Photos from the image-classification dataset "rvlcdip_preprocessed1" in the GitHub repository MariamAnwer820/Document-Image-Classification. Its 10 classes are: ADVE, email, form, letter, memo, news, note, report, resume, scientific document.

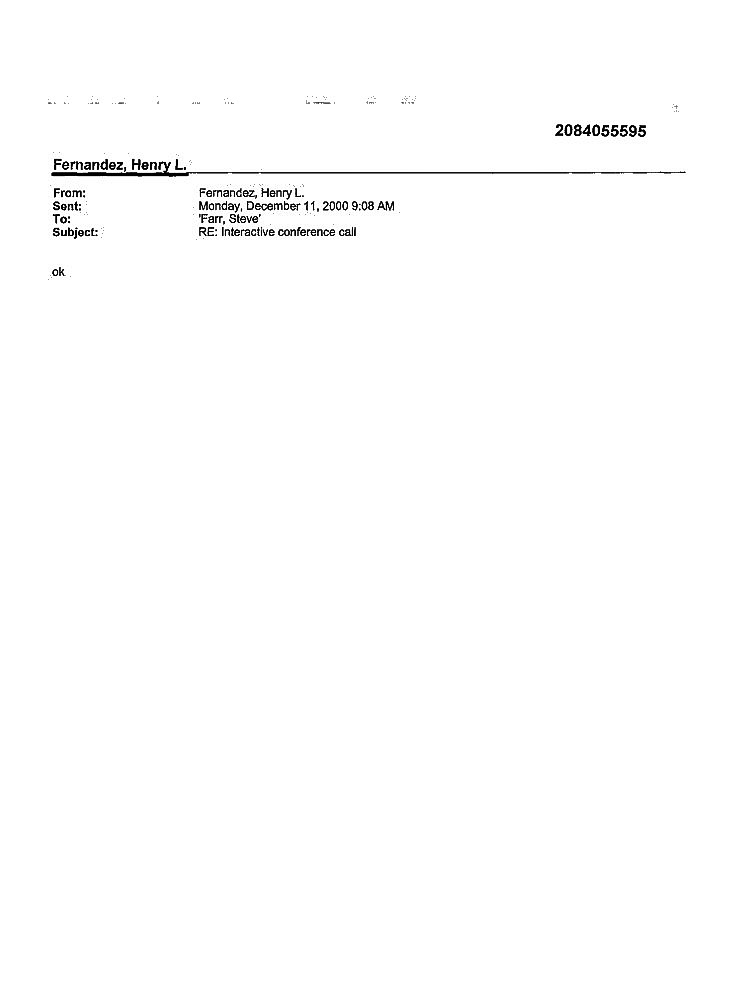
Label: email

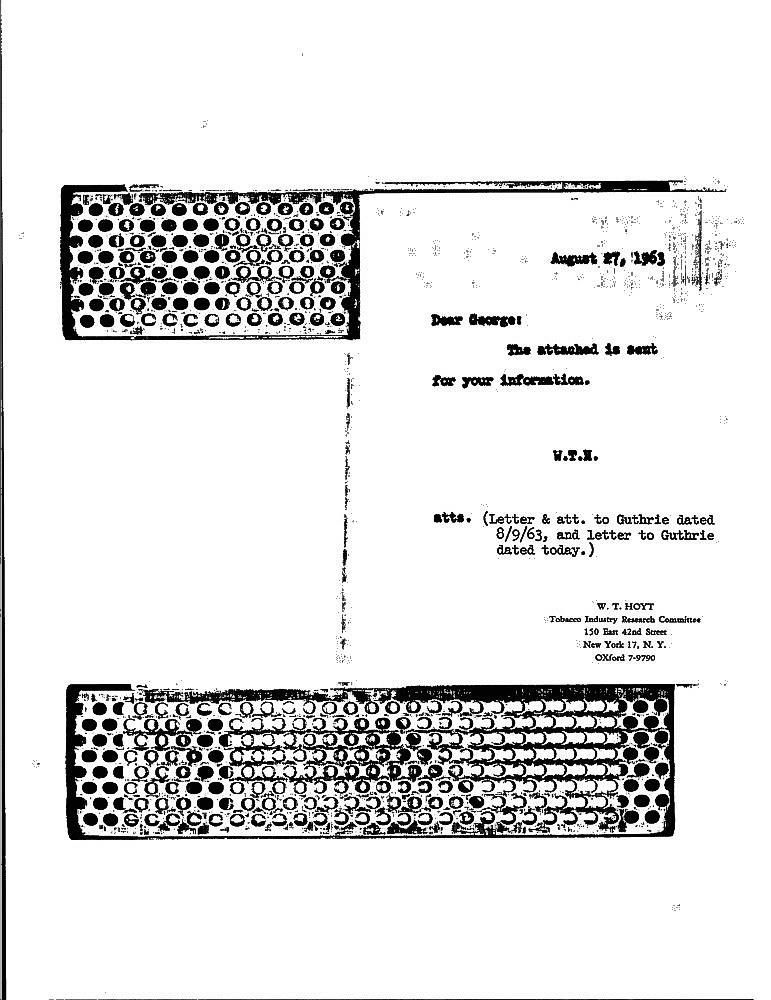
Label: memo

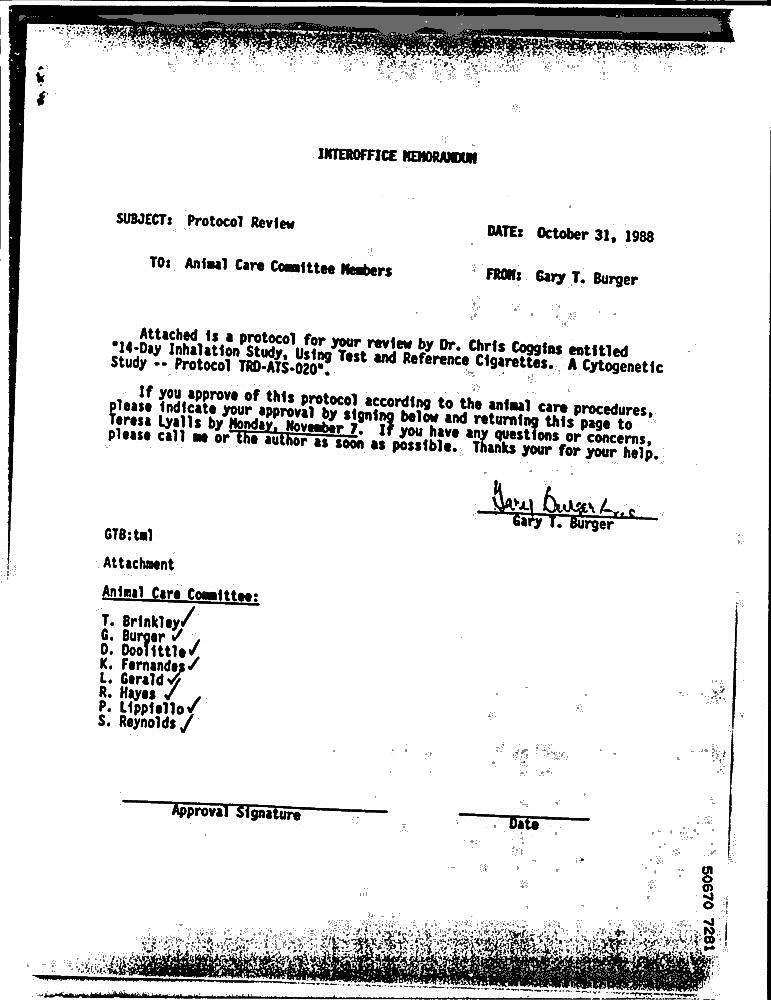
Label: letter

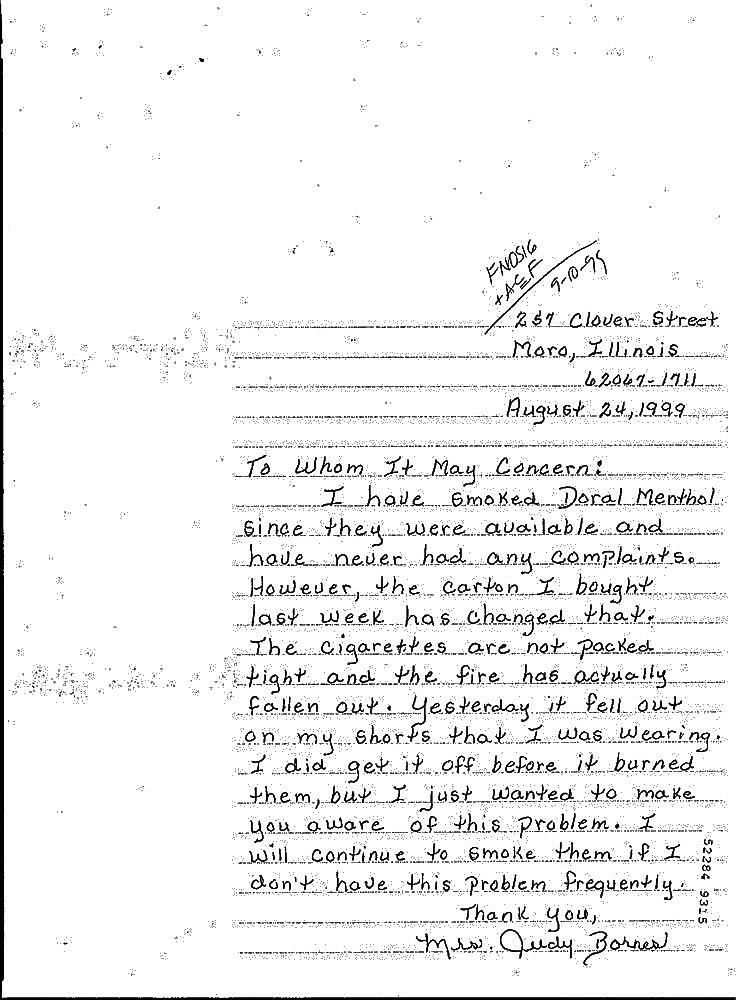
Label: note

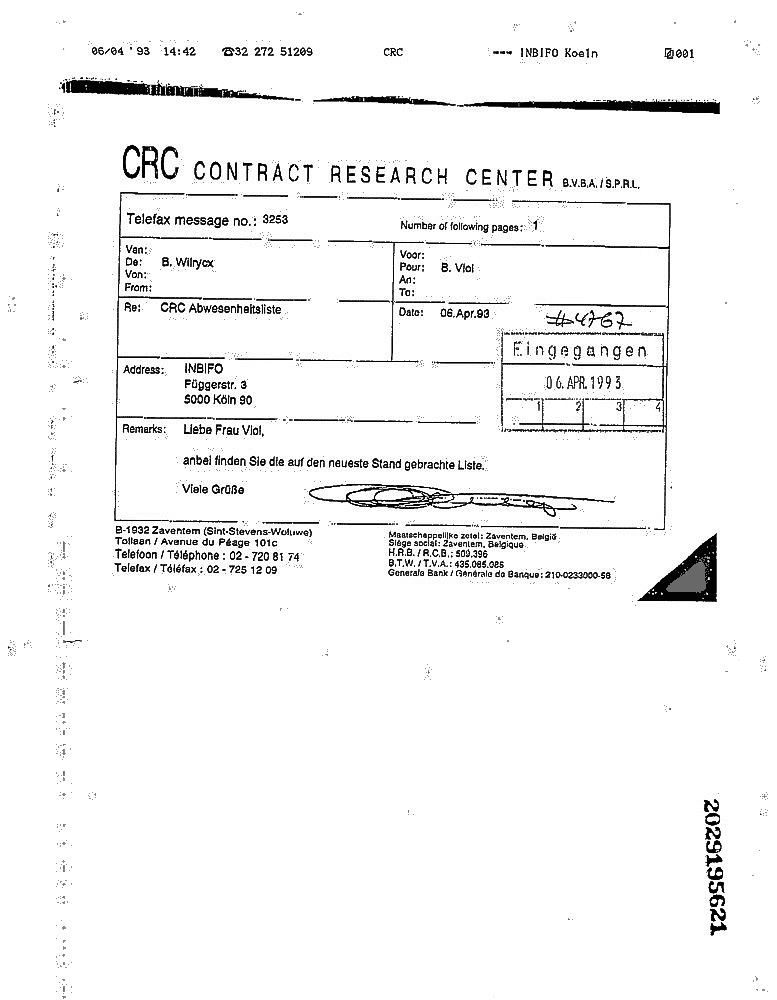
Label: form

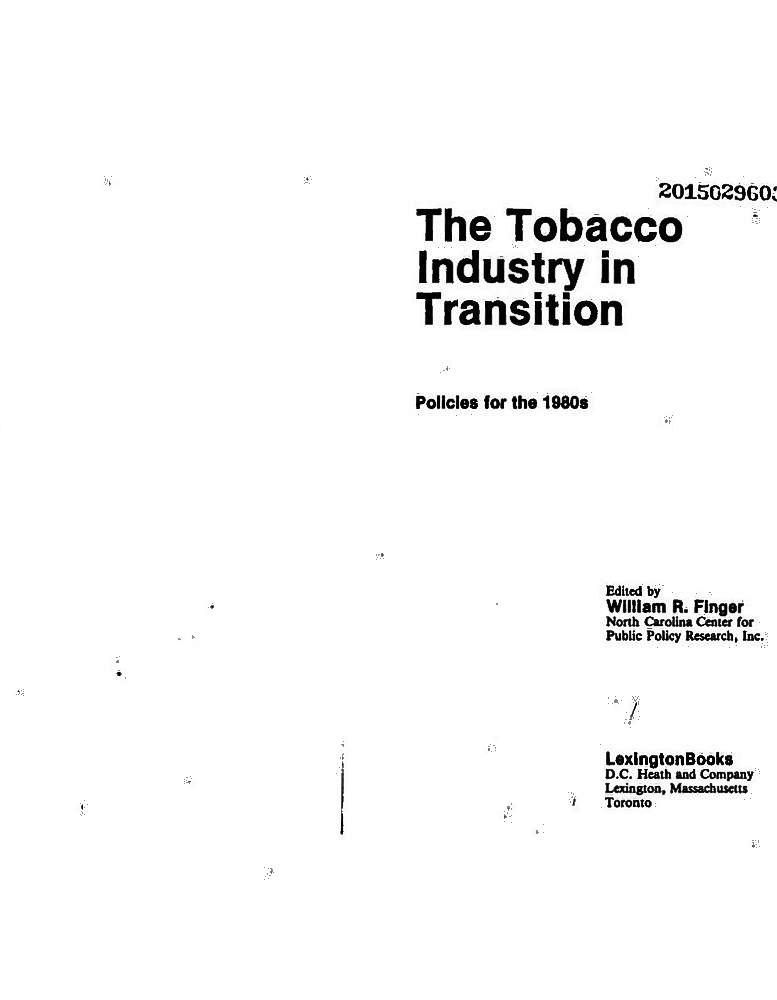
Label: scientific document
